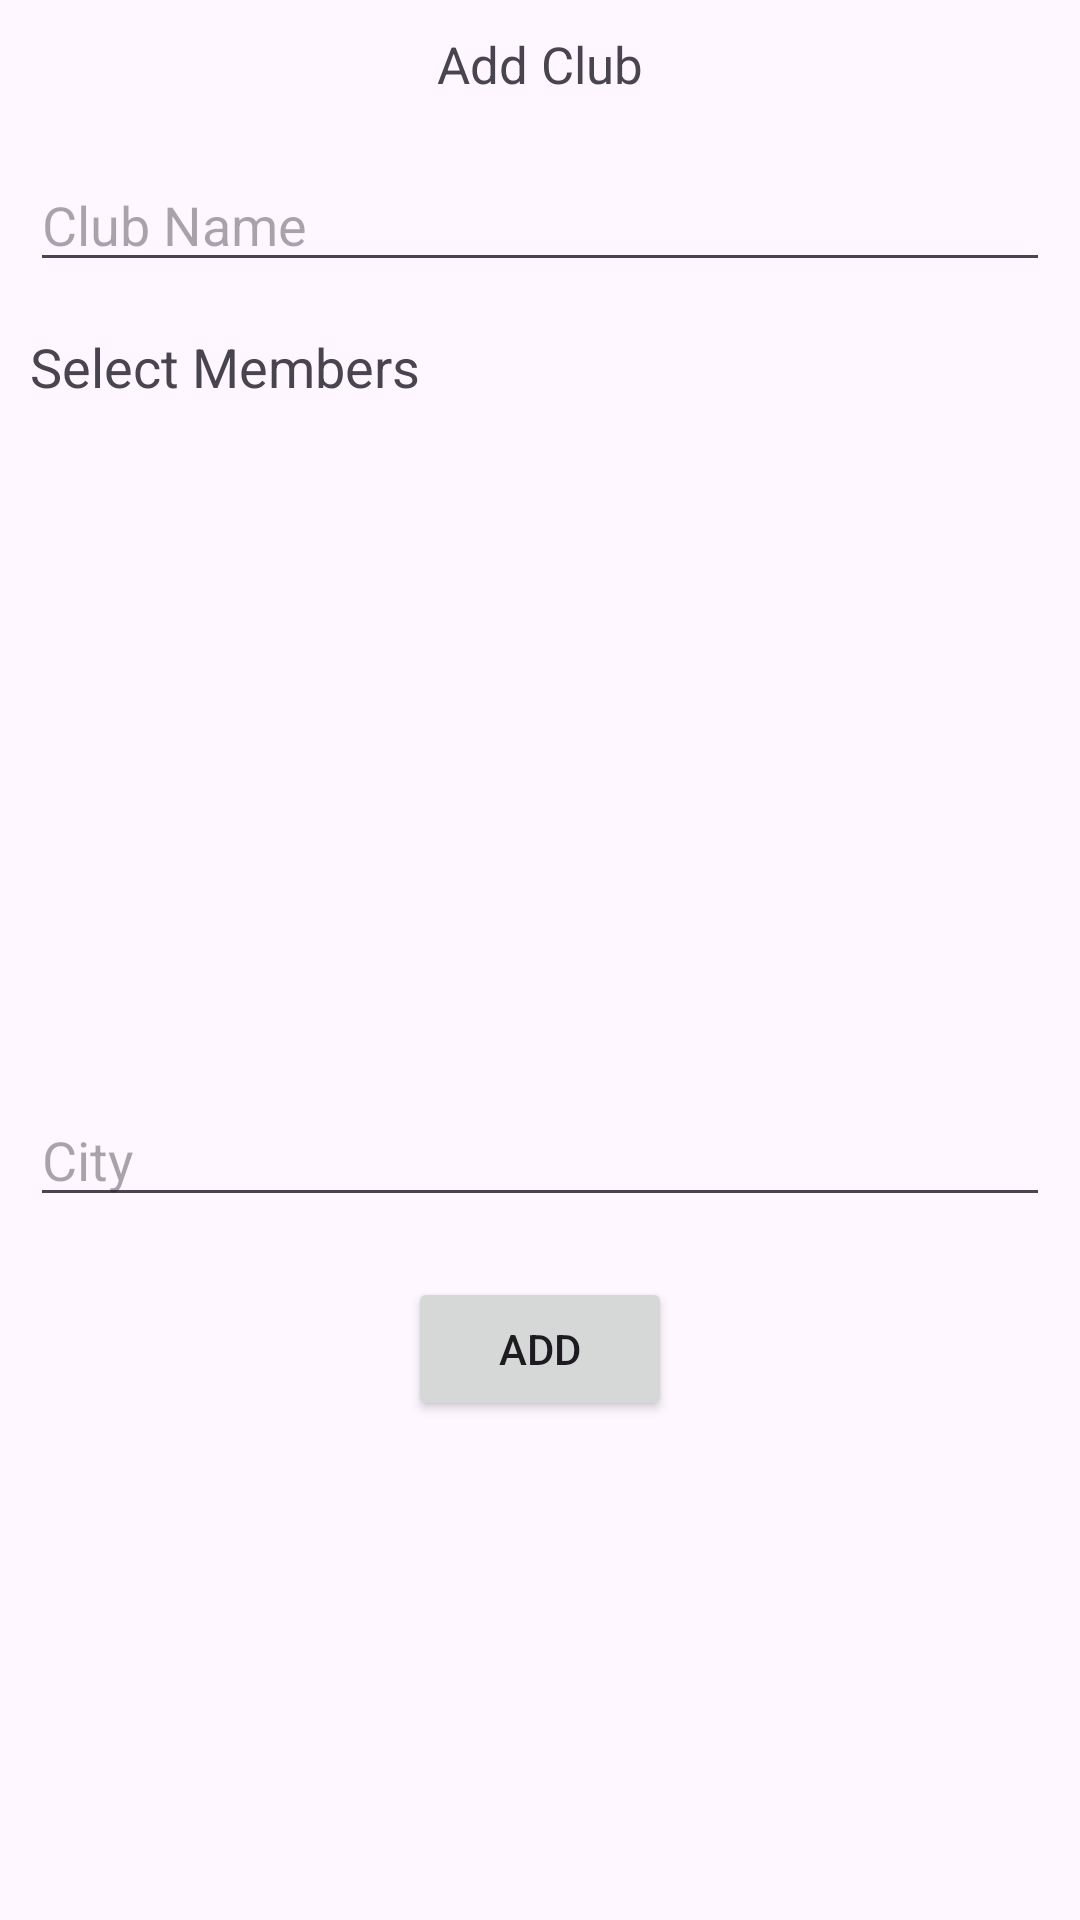

Android layout source for this screen:
<!-- AndroidManifest.xml: application theme Theme.PagePals1 -->
<!-- res/layout/fragment_add_club.xml -->
<?xml version="1.0" encoding="utf-8"?>
<androidx.constraintlayout.widget.ConstraintLayout
    xmlns:android="http://schemas.android.com/apk/res/android"
    xmlns:app="http://schemas.android.com/apk/res-auto"
    xmlns:tools="http://schemas.android.com/tools"
    android:layout_width="match_parent"
    android:layout_height="match_parent"
    android:paddingBottom="16dp"
    tools:context=".fragments.clubs.AddClubFragment">

    <ScrollView
        android:layout_width="match_parent"
        android:layout_height="match_parent"
        android:layout_marginBottom="85dp">

        <LinearLayout
            android:layout_width="match_parent"
            android:layout_height="wrap_content"
            android:orientation="vertical"
            android:padding="10dp">

            <TextView
                android:id="@+id/textView3"
                android:layout_width="wrap_content"
                android:layout_height="wrap_content"
                android:layout_gravity="center_horizontal"
                android:textSize="17sp"
                android:text="Add Club" />

            <EditText
                android:id="@+id/editTextText"
                android:layout_width="match_parent"
                android:layout_height="wrap_content"
                android:layout_marginTop="20dp"
                android:ems="10"
                android:hint="Club Name"
                android:inputType="textPersonName" />

            <TextView
                android:id="@+id/selectMembersTextView"
                android:layout_width="wrap_content"
                android:layout_height="wrap_content"
                android:layout_marginTop="16dp"
                android:text="Select Members"
                android:textSize="18sp" />

            <androidx.recyclerview.widget.RecyclerView
                android:id="@+id/rv_users"
                android:layout_width="match_parent"
                android:layout_height="200dp"
                android:layout_marginTop="10dp" />

            <EditText
                android:id="@+id/editTextCity"
                android:layout_width="match_parent"
                android:layout_height="wrap_content"
                android:layout_marginTop="20dp"
                android:ems="10"
                android:hint="City"
                android:inputType="textPersonName" />

            <Button
                android:id="@+id/button"
                android:layout_width="wrap_content"
                android:layout_height="wrap_content"
                android:layout_marginTop="20dp"
                android:layout_gravity="center_horizontal"
                android:text="Add" />
        </LinearLayout>
    </ScrollView>
</androidx.constraintlayout.widget.ConstraintLayout>
<!-- resources referenced by this layout -->
<resources>
  <style name="Theme.PagePals1" parent="Base.Theme.PagePals1" />
  <style name="Base.Theme.PagePals1" parent="Theme.Material3.DayNight.NoActionBar">
          
          
      </style>
</resources>
